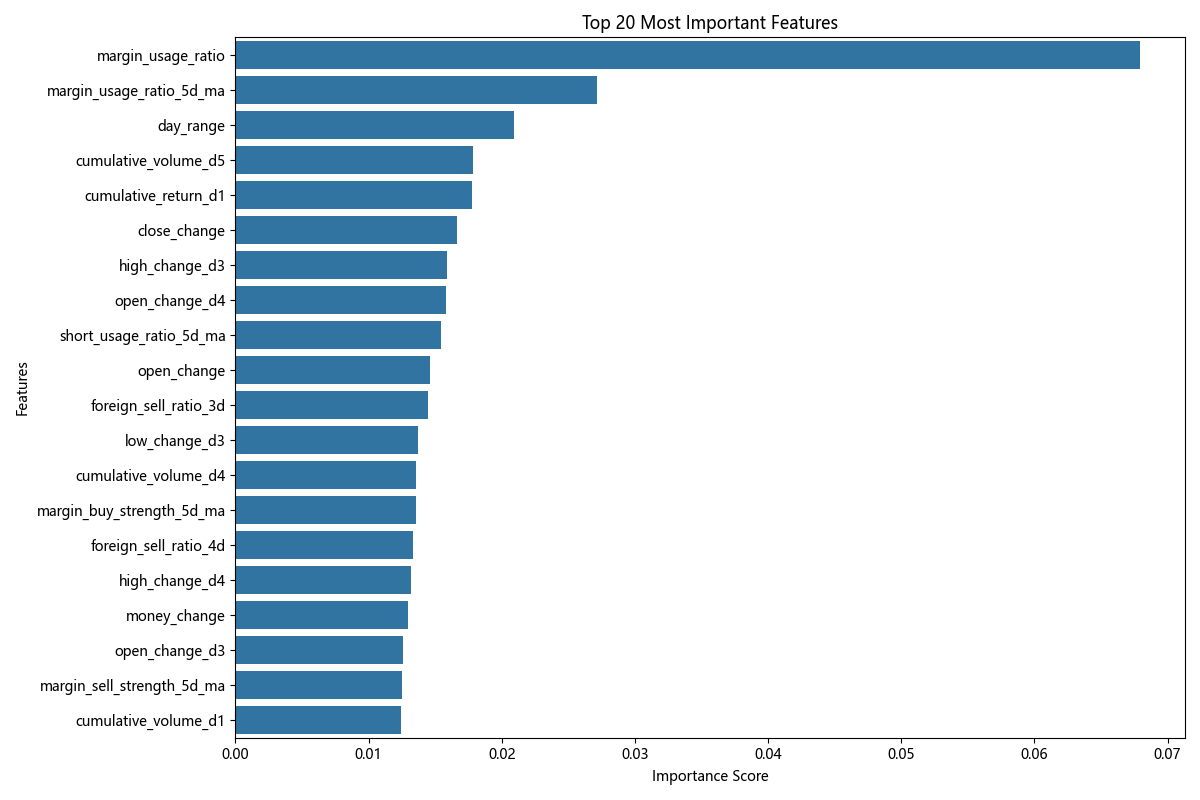

The table this chart was drawn from, first rows:
feature, importance
margin_usage_ratio, 0.06792
margin_usage_ratio_5d_ma, 0.02719
day_range, 0.02095
cumulative_volume_d5, 0.01788
cumulative_return_d1, 0.01778
close_change, 0.01666
high_change_d3, 0.0159
open_change_d4, 0.01583
short_usage_ratio_5d_ma, 0.01544
open_change, 0.01462
foreign_sell_ratio_3d, 0.01448
low_change_d3, 0.0137
cumulative_volume_d4, 0.01358
margin_buy_strength_5d_ma, 0.01357
foreign_sell_ratio_4d, 0.01337
high_change_d4, 0.01317
money_change, 0.01292
open_change_d3, 0.01259
margin_sell_strength_5d_ma, 0.01254
cumulative_volume_d1, 0.01246
up_shadow, 0.01233
margin_short_maintain_spread_5d_ma, 0.01184
foreign_sell_ratio_2d, 0.01181
high_change_d5, 0.01172
low_change_d4, 0.01147
cumulative_return_d5, 0.01136
margin_short_ratio, 0.01136
volume_vs_5ma, 0.01134
volume_change, 0.01117
volume_vs_20ma, 0.01111
cumulative_return_d2, 0.0111
margin_short_maintain_spread, 0.01105
foreign_buy_ratio_5d, 0.01103
down_shadow, 0.011
foreign_sell_ratio_5d, 0.01095
margin_buy_strength, 0.01089
close_change_d1, 0.01071
high_change, 0.01069
foreign_sell_ratio, 0.01053
foreign_sell_ratio_1d, 0.01046
open_change_d5, 0.01039
body, 0.01035
high_change_d2, 0.01033
margin_short_ratio_5d_ma, 0.01032
open_change_d1, 0.0103
cumulative_return_d4, 0.01029
high_change_d1, 0.01029
low_change, 0.01015
cumulative_return_d3, 0.01007
low_change_d1, 0.01003
cumulative_volume_d2, 0.009955
foreign_buy_ratio, 0.009826
close_change_d3, 0.009822
cumulative_volume_d3, 0.009741
low_change_d5, 0.009683
close_change_d2, 0.009652
close_change_d4, 0.009545
open_change_d2, 0.009462
short_usage_ratio, 0.009438
foreign_buy_ratio_4d, 0.009297
... 25 more rows
